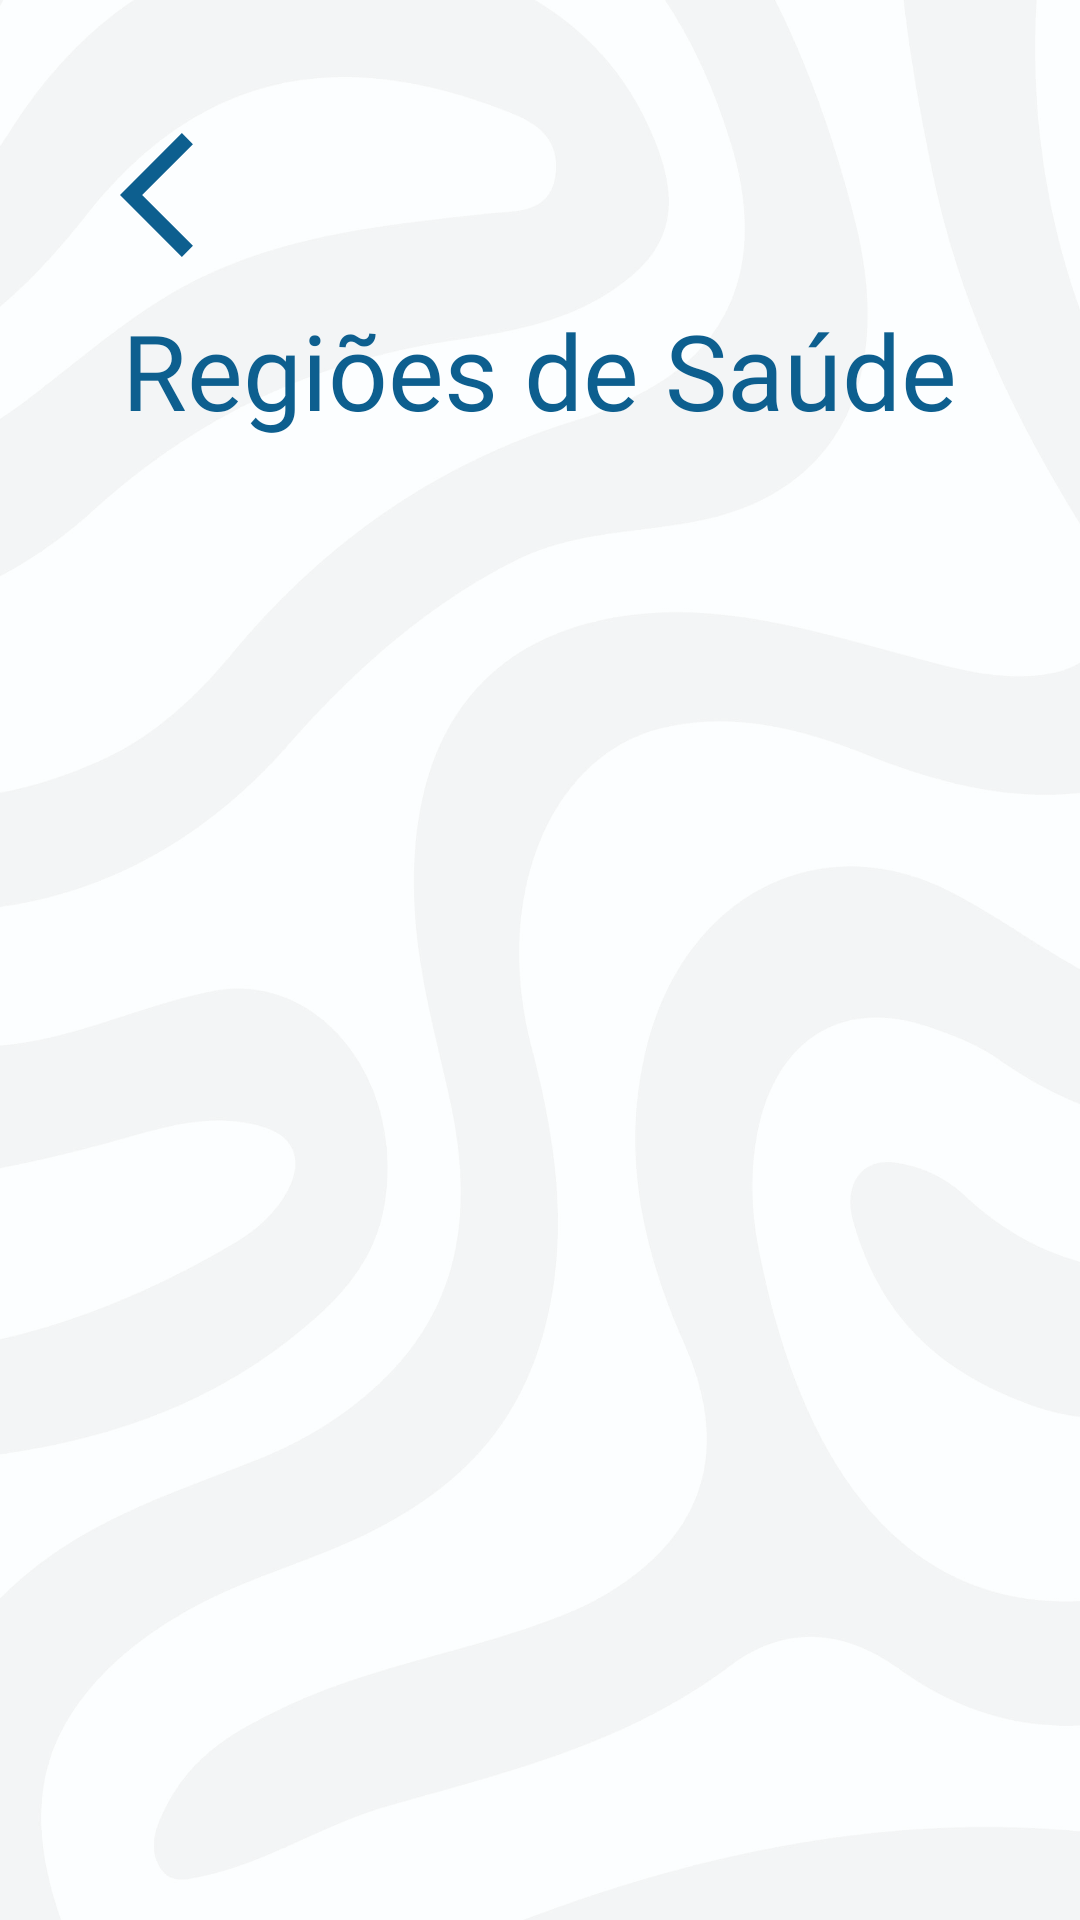

The Android layout XML behind this screen, and the referenced resources:
<!-- AndroidManifest.xml: application theme Theme.Eps_ma -->
<!-- res/layout/activity_regiao_saude.xml -->
<?xml version="1.0" encoding="utf-8"?>
<RelativeLayout xmlns:android="http://schemas.android.com/apk/res/android"
    xmlns:tools="http://schemas.android.com/tools"
    android:layout_width="match_parent"
    android:layout_height="match_parent"
    android:background="@drawable/bg_2"
    android:padding="40dp"
    tools:context=".RegiaoSaude">

    <ImageView
        android:id="@+id/bt_voltar_regiao"
        android:layout_width="50dp"
        android:layout_height="50dp"
        android:src="@drawable/ic_voltar"
        tools:ignore="MissingConstraints" />

    <TextView
        android:id="@+id/title_mapa_calor_pg"
        android:layout_width="wrap_content"
        android:layout_height="wrap_content"
        android:layout_centerHorizontal="true"
        android:layout_marginTop="60sp"
        android:text="@string/title_regioes_saude"
        android:fontFamily="@font/signika_bold"
        android:textSize="35sp"
        android:textColor="@color/azulPrincipal" />

    <androidx.recyclerview.widget.RecyclerView
        android:id="@+id/regiaoitens"
        android:layout_width="match_parent"
        android:layout_height="match_parent"
        android:layout_below="@+id/title_mapa_calor_pg"
        android:layout_marginTop="8dp"
        android:divider="@android:color/darker_gray"
        android:dividerHeight="1dp"
        android:layout_marginBottom="8dp"
        android:layout_alignParentStart="true" />

</RelativeLayout>
<!-- resources referenced by this layout -->
<resources>
  <color name="azulPrincipal">#0D5F8F</color>
  <!-- drawable bg_2: jpg bitmap (drawable, 749793 bytes) -->
  <!-- drawable ic_voltar (drawable) -->
  <vector android:autoMirrored="true" android:height="24dp"
      android:tint="#0D5F8F" android:viewportHeight="24"
      android:viewportWidth="24" android:width="24dp" xmlns:android="http://schemas.android.com/apk/res/android">
      <path android:fillColor="@android:color/white" android:pathData="M11.67,3.87L9.9,2.1 0,12l9.9,9.9 1.77,-1.77L3.54,12z"/>
  </vector>
  <string name="title_regioes_saude">Regiões de Saúde</string>
  <style name="Theme.Eps_ma" parent="Base.Theme.Eps_ma" />
  <style name="Base.Theme.Eps_ma" parent="Theme.Material3.DayNight.NoActionBar">
          
          
      </style>
</resources>
